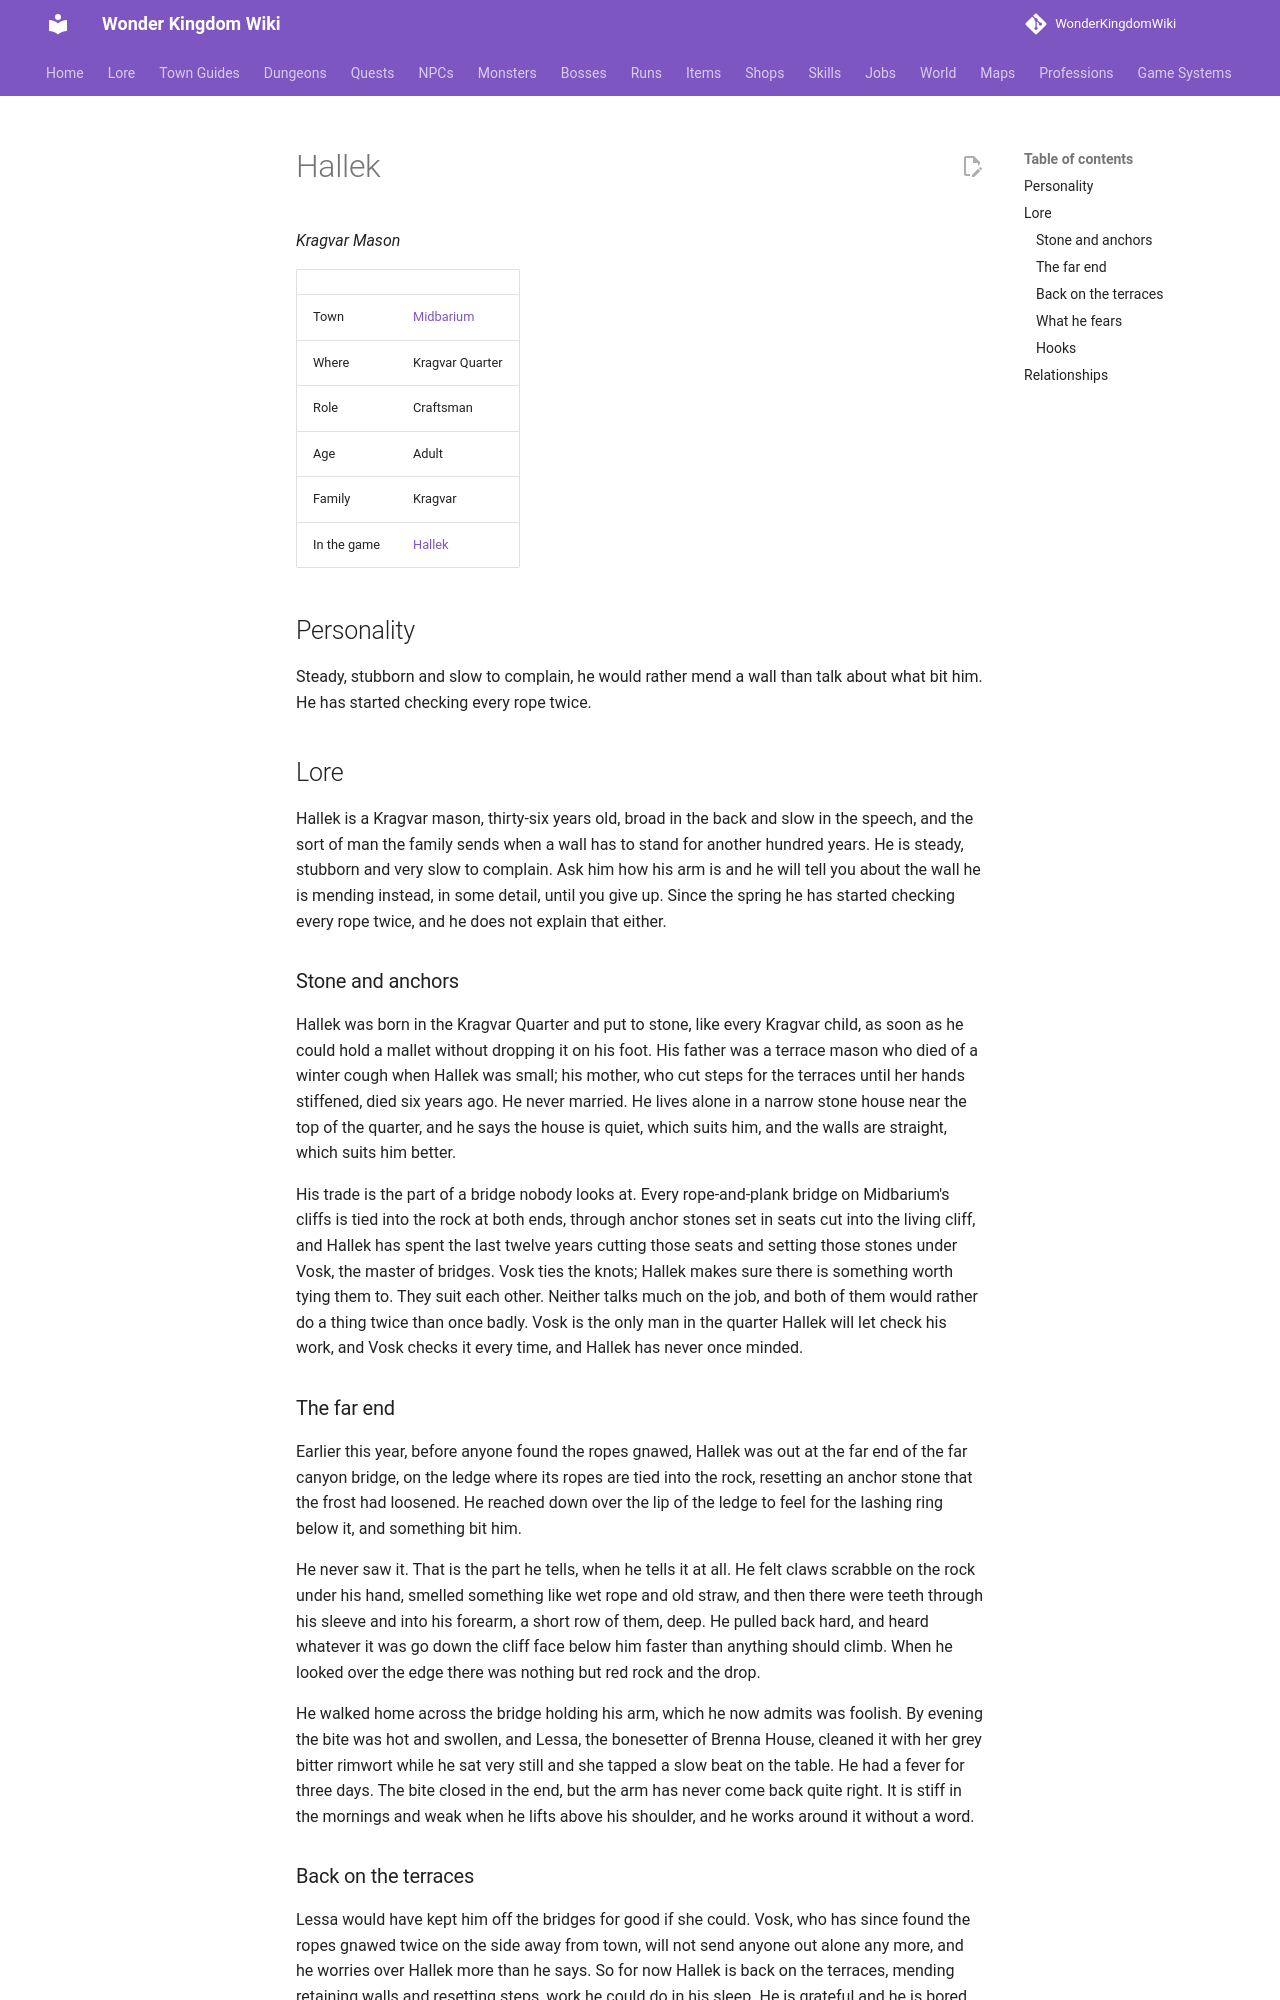

repository: alonohana627/WonderKingdomWiki · page: lore/people/midbarium/hallek_kragvar/index.html · generator: mkdocs

<!-- Generated by tools/people.py from data/people/. Do not edit: changes are overwritten. -->

# Hallek

*Kragvar Mason*

|  |  |
|---|---|
| Town | [Midbarium](../../towns/midbarium.md) |
| Where | Kragvar Quarter |
| Role | Craftsman |
| Age | Adult |
| Family | Kragvar |
| In the game | [Hallek](../../../npcs/hallek_kragvar.md) |

## Personality

Steady, stubborn and slow to complain, he would rather mend a wall than talk about what bit him. He has started checking every rope twice.

## Lore

Hallek is a Kragvar mason, thirty-six years old, broad in the back and slow in the speech, and the sort of man the family sends when a wall has to stand for another hundred years. He is steady, stubborn and very slow to complain. Ask him how his arm is and he will tell you about the wall he is mending instead, in some detail, until you give up. Since the spring he has started checking every rope twice, and he does not explain that either.

### Stone and anchors

Hallek was born in the Kragvar Quarter and put to stone, like every Kragvar child, as soon as he could hold a mallet without dropping it on his foot. His father was a terrace mason who died of a winter cough when Hallek was small; his mother, who cut steps for the terraces until her hands stiffened, died six years ago. He never married. He lives alone in a narrow stone house near the top of the quarter, and he says the house is quiet, which suits him, and the walls are straight, which suits him better.

His trade is the part of a bridge nobody looks at. Every rope-and-plank bridge on Midbarium's cliffs is tied into the rock at both ends, through anchor stones set in seats cut into the living cliff, and Hallek has spent the last twelve years cutting those seats and setting those stones under Vosk, the master of bridges. Vosk ties the knots; Hallek makes sure there is something worth tying them to. They suit each other. Neither talks much on the job, and both of them would rather do a thing twice than once badly. Vosk is the only man in the quarter Hallek will let check his work, and Vosk checks it every time, and Hallek has never once minded.

### The far end

Earlier this year, before anyone found the ropes gnawed, Hallek was out at the far end of the far canyon bridge, on the ledge where its ropes are tied into the rock, resetting an anchor stone that the frost had loosened. He reached down over the lip of the ledge to feel for the lashing ring below it, and something bit him.

He never saw it. That is the part he tells, when he tells it at all. He felt claws scrabble on the rock under his hand, smelled something like wet rope and old straw, and then there were teeth through his sleeve and into his forearm, a short row of them, deep. He pulled back hard, and heard whatever it was go down the cliff face below him faster than anything should climb. When he looked over the edge there was nothing but red rock and the drop.

He walked home across the bridge holding his arm, which he now admits was foolish. By evening the bite was hot and swollen, and Lessa, the bonesetter of Brenna House, cleaned it with her grey bitter rimwort while he sat very still and she tapped a slow beat on the table. He had a fever for three days. The bite closed in the end, but the arm has never come back quite right. It is stiff in the mornings and weak when he lifts above his shoulder, and he works around it without a word.
